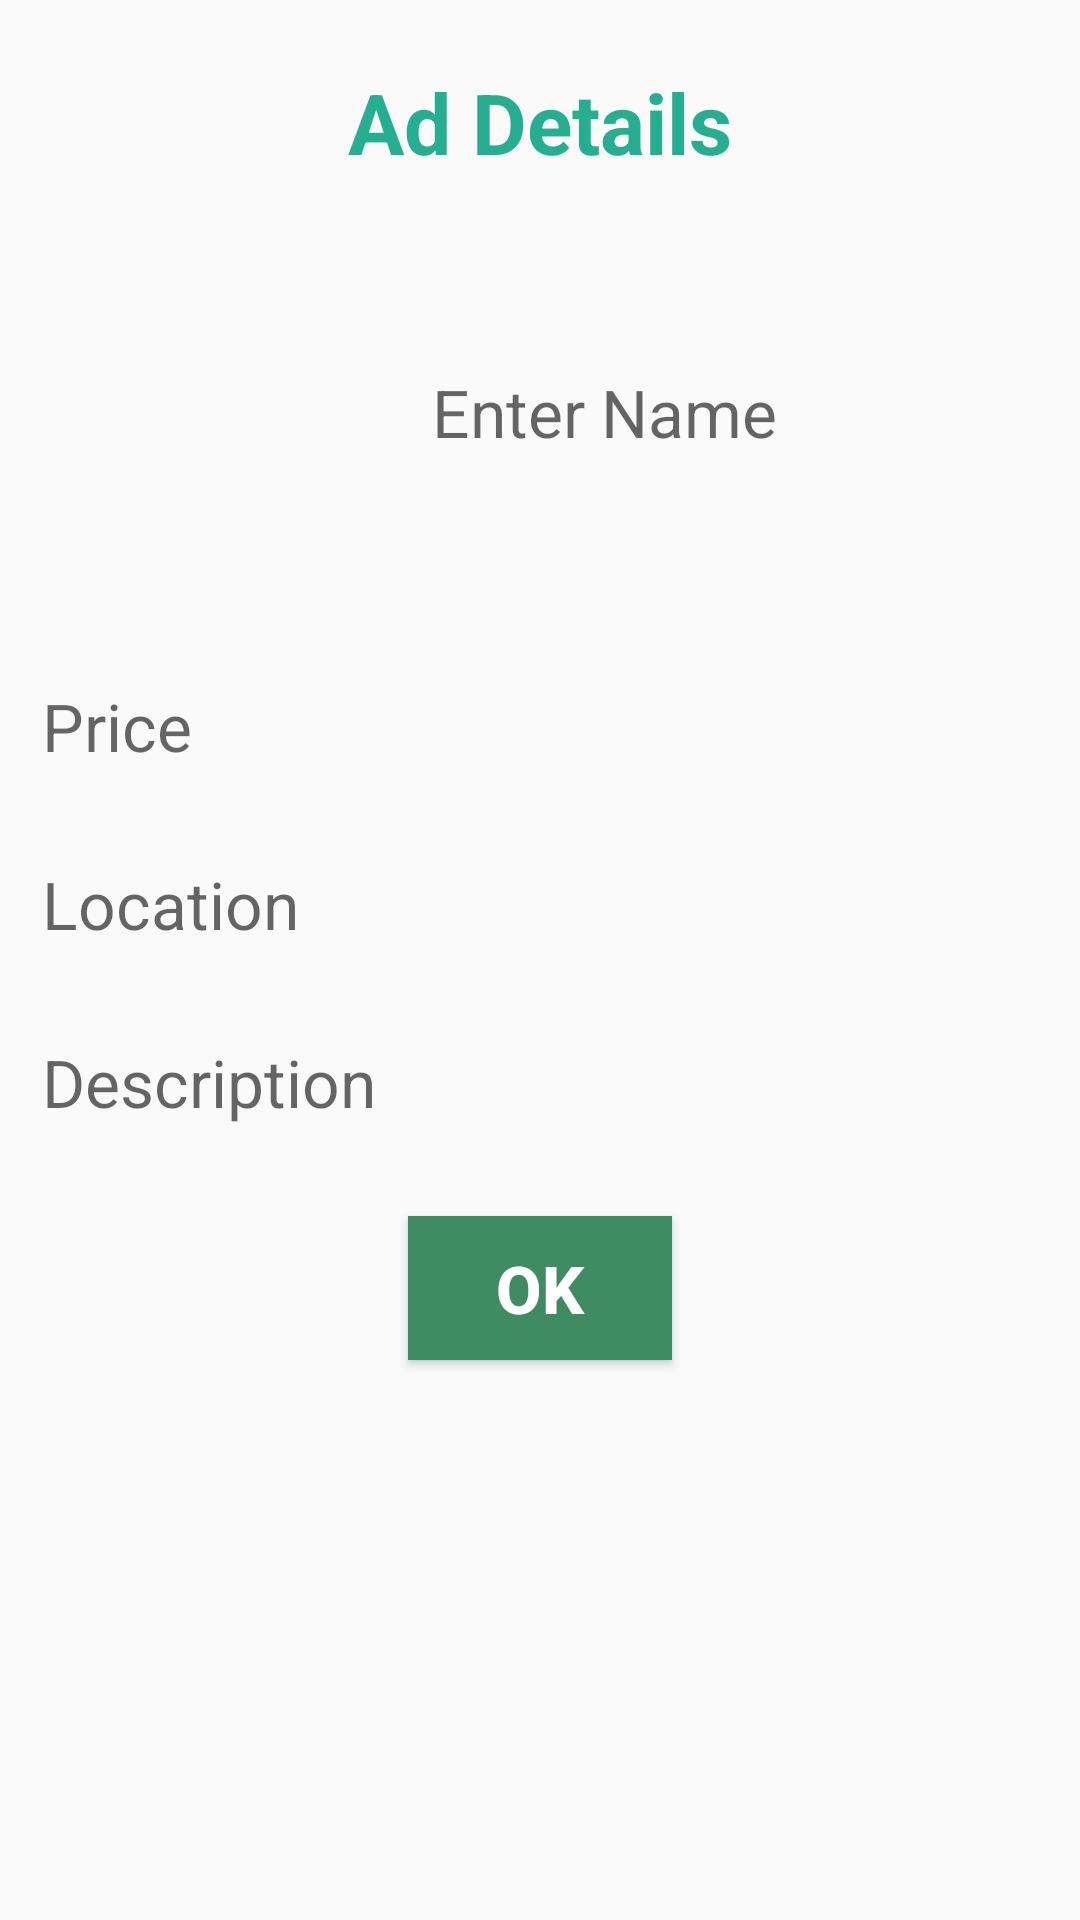

Produce the Android XML layout that renders to this screen, including the resource entries it uses.
<!-- AndroidManifest.xml: application theme AppTheme -->
<!-- res/layout/dialog_ad_details.xml -->
<LinearLayout xmlns:android="http://schemas.android.com/apk/res/android"
    xmlns:app="http://schemas.android.com/apk/res-auto"
    xmlns:tools="http://schemas.android.com/tools"
    android:layout_width="match_parent"
    android:layout_height="match_parent"
    android:orientation="vertical"
    android:padding="14dp"
    tools:context="com.pavneetsingh.android.stampit.ui.posts.fragment.PostAdFragment">

    <TextView
        android:textSize="@dimen/text_heading"
        android:textColor="@color/bg_login"
        android:gravity="center_horizontal"
        android:layout_width="match_parent"
        android:layout_height="wrap_content"
        android:layout_marginTop="8dp"
        android:textStyle="bold"
        android:text="Ad Details" />

    <LinearLayout
        android:layout_marginTop="18dp"
        android:orientation="horizontal"
        android:layout_width="match_parent"
        android:layout_height="wrap_content">

        <ImageView
            android:id="@+id/img_item"
            android:layout_weight="0"
            android:layout_width="120dp"
            android:layout_height="120dp"
            android:src="@mipmap/ic_launcher" />


            <TextView
                android:layout_marginLeft="10dp"
                android:id="@+id/tv_ad_name"
                style="@style/Base.TextAppearance.AppCompat.Large"
                android:layout_gravity="center_vertical"
                android:layout_width="match_parent"
                android:layout_height="wrap_content"
                android:hint="Enter Name" />

    </LinearLayout>

        <TextView
            android:layout_marginTop="30dp"
            style="@style/Base.TextAppearance.AppCompat.Large"
            android:id="@+id/tv_ad_cost"
            android:inputType="numberDecimal"
            android:layout_width="match_parent"
            android:layout_height="wrap_content"
            android:hint="Price" />



        <TextView
            android:layout_marginTop="30dp"
            style="@style/Base.TextAppearance.AppCompat.Large"
            android:id="@+id/tv_ad_location"
            android:inputType="text"
            android:layout_width="match_parent"
            android:layout_height="wrap_content"
            android:hint="Location" />


        <TextView
            android:layout_marginTop="30dp"

            style="@style/Base.TextAppearance.AppCompat.Large"
            android:id="@+id/tv_ad_desc"
            android:maxLines="3"
            android:inputType="text"
            android:layout_width="match_parent"
            android:layout_height="wrap_content"
            android:hint="Description" />

    <Button
        android:layout_gravity="center"
        android:id="@+id/btn_ok"
        android:layout_width="wrap_content"
        android:layout_height="wrap_content"
        android:layout_marginTop="30dp"
        android:background="@color/colorAccent"
        android:text="OK"
        android:textSize="22sp"
        android:textStyle="bold"
        android:textColor="@android:color/white" />

    <ProgressBar
        android:id="@+id/progressBar"
        android:layout_width="30dp"
        android:layout_height="30dp"
        android:layout_gravity="center|bottom"
        android:layout_marginBottom="20dp"
        android:visibility="gone" />


</LinearLayout>
<!-- resources referenced by this layout -->
<resources>
  <color name="bg_login">#26ae90</color>
  <color name="colorAccent">#3f8c63</color>
  <dimen name="text_heading">28sp</dimen>
  <!-- mipmap ic_launcher (mipmap-anydpi-v26) -->
  <?xml version="1.0" encoding="utf-8"?>
  <adaptive-icon xmlns:android="http://schemas.android.com/apk/res/android">
      <background android:drawable="@drawable/ic_launcher_background" />
      <foreground android:drawable="@drawable/ic_launcher_foreground" />
  </adaptive-icon>
  <style name="AppTheme" parent="Theme.AppCompat.Light.DarkActionBar">
          
          <item name="colorPrimary">@color/colorPrimary</item>
          <item name="colorPrimaryDark">@color/colorPrimaryDark</item>
          <item name="colorAccent">@color/colorAccent</item>
      </style>
  <color name="colorPrimary">#3F51B5</color>
  <color name="colorPrimaryDark">#303F9F</color>
</resources>
